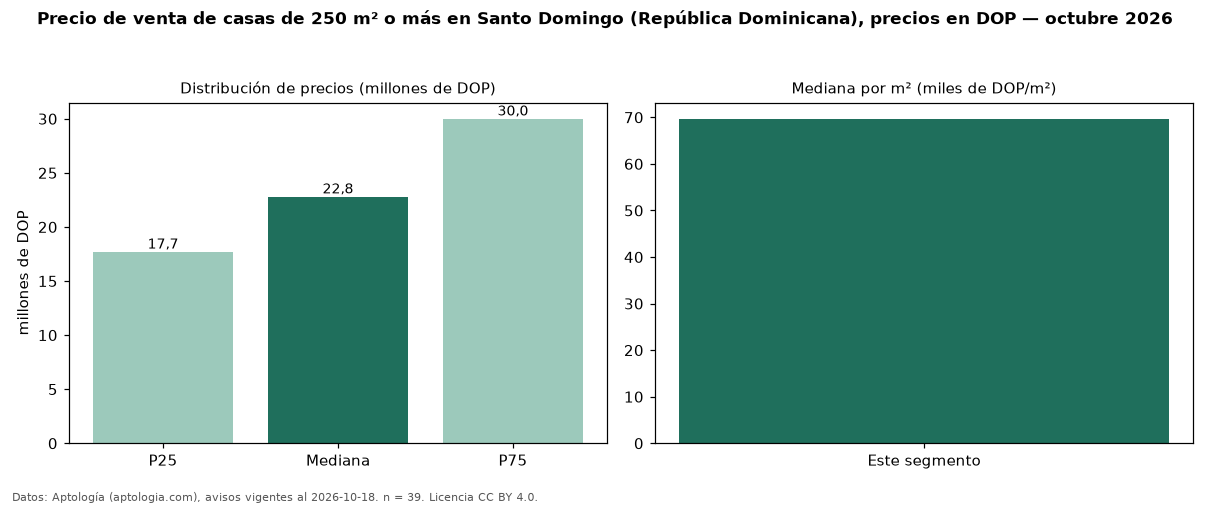

The data file committed next to this chart (first rows):
seccion, metrica, valor, moneda, n
filtro, area6, de 250 m² o más, , 39
precio, p25, 17700000, DOP, 39
precio, mediana, 22800000, DOP, 39
precio, p75, 30000000, DOP, 39
precio, minimo, 9200000, DOP, 39
precio, maximo, 48000000, DOP, 39
m2, mediana_precio_m2, 69686, DOP, 37
m2, area_mediana_m2, 315.0, m2, 37
banos, mediana_banos, 3.0, , 
parqueadero, pct_con_parqueadero, 100.0, %, 37
habitaciones, 3+, 22800000, DOP, 39
fuente, fecha_datos, 2026-10-18, , 
fuente, atribucion, https://www.aptologia.com/do/venta/santo…, , 
fuente, licencia, CC BY 4.0, , 
